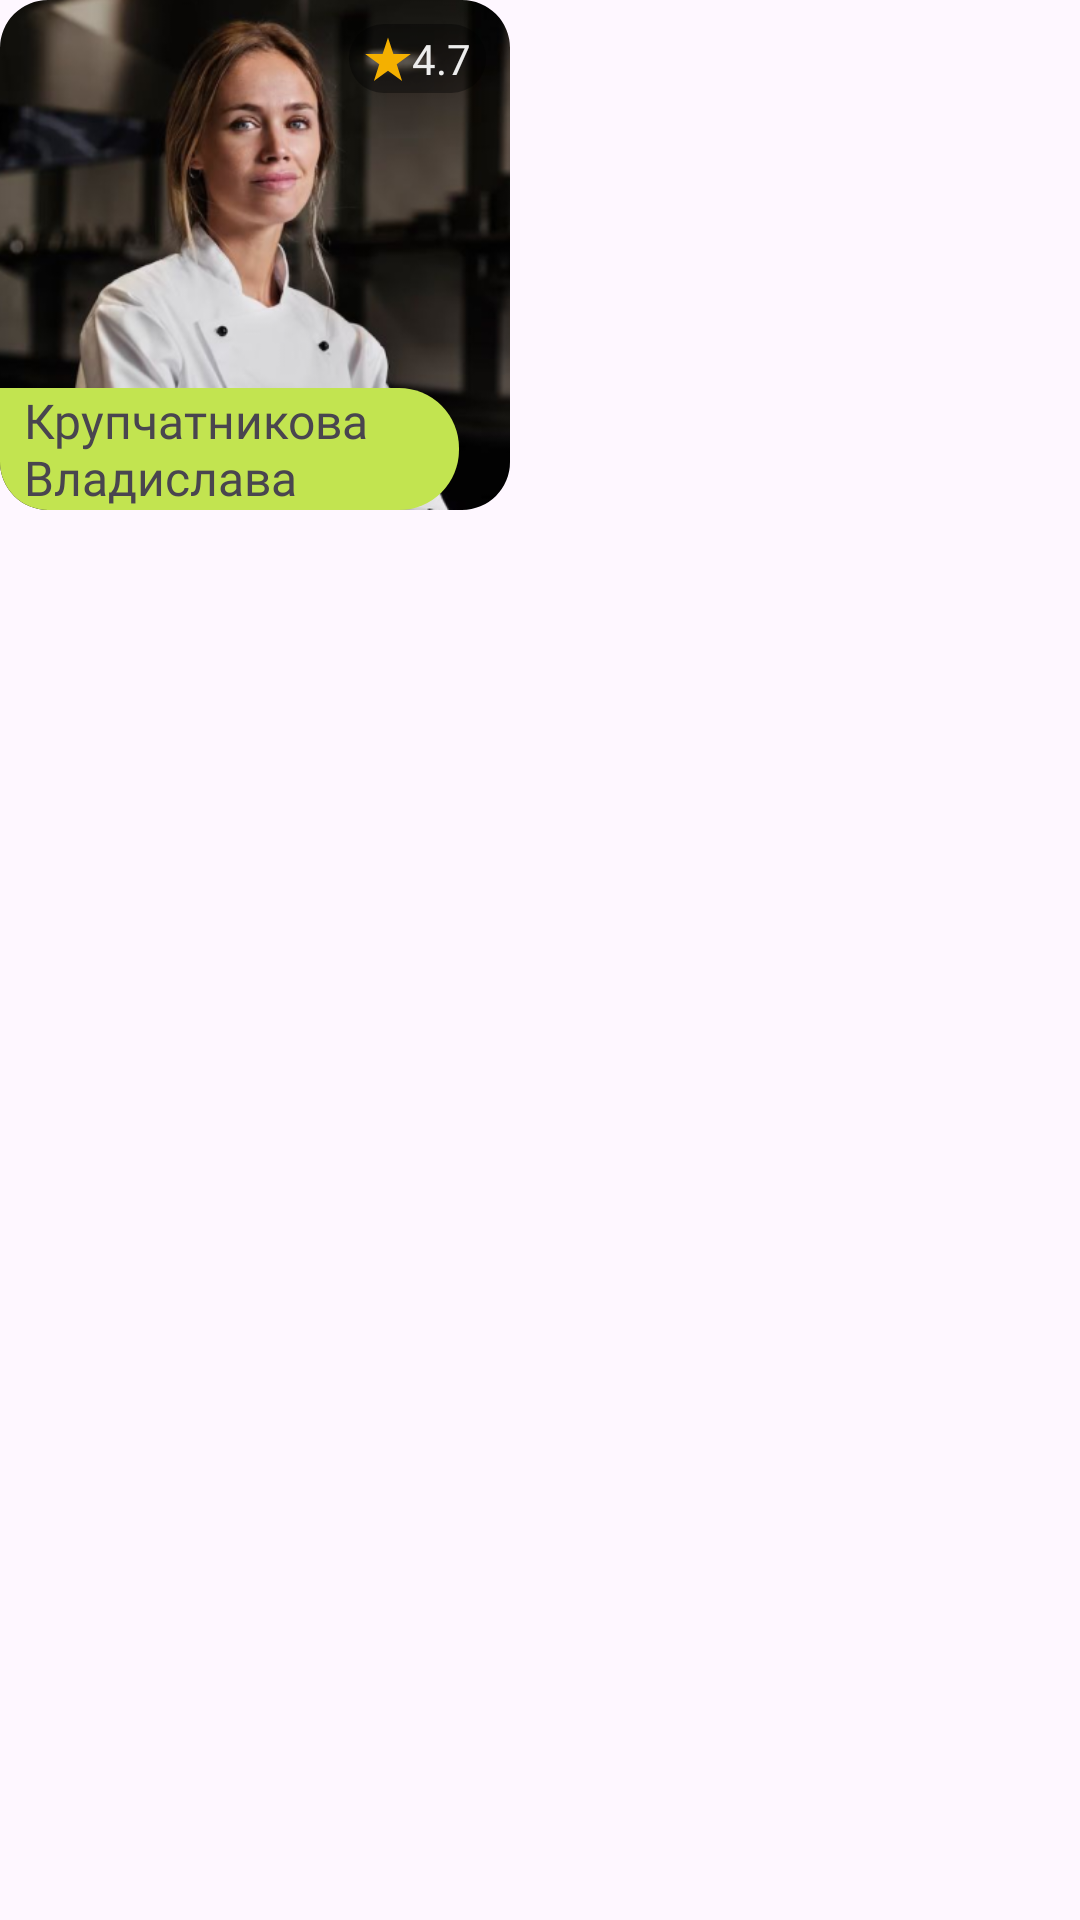

Write the Android layout XML for this screen, with the resource values it uses.
<!-- AndroidManifest.xml: application theme Theme.HomeKitchen -->
<!-- res/layout/popular_cook_card.xml -->
<?xml version="1.0" encoding="utf-8"?>
<androidx.constraintlayout.widget.ConstraintLayout xmlns:android="http://schemas.android.com/apk/res/android"
    xmlns:app="http://schemas.android.com/apk/res-auto"
    xmlns:tools="http://schemas.android.com/tools"
    android:layout_width="wrap_content"
    android:layout_height="wrap_content">

    <FrameLayout
        android:id="@+id/popular_cook_card"
        android:layout_width="170dp"
        android:layout_height="170dp"
        android:background="@drawable/style_popular_cook_card">

        <com.google.android.material.imageview.ShapeableImageView
            android:id="@+id/cook_photo"
            android:layout_width="wrap_content"
            android:layout_height="wrap_content"
            android:scaleType="centerCrop"
            app:srcCompat="@drawable/img_cook"
            app:shapeAppearanceOverlay="@style/ShapeImgCorner16" />

        <FrameLayout
            android:layout_width="wrap_content"
            android:layout_height="wrap_content"
            android:layout_gravity="bottom"
            android:background="@drawable/style_popular_cook_card_name">

            <TextView
                android:id="@+id/cook_name"
                android:layout_width="145dp"
                android:layout_height="wrap_content"
                android:text="@string/cook_name_short"
                android:textSize="16dp"
                android:layout_marginLeft="8dp"
                android:fontFamily="@font/inter_medium"/>
        </FrameLayout>

        <LinearLayout
            android:layout_width="wrap_content"
            android:layout_height="wrap_content"
            android:orientation="horizontal"
            android:background="@drawable/style_popular_cook_card_rating"
            android:layout_gravity="end"
            android:layout_margin="8dp">

            <ImageView
                android:id="@+id/imageView8"
                android:layout_width="wrap_content"
                android:layout_height="wrap_content"
                android:layout_weight="1"
                app:srcCompat="@drawable/icon_star"
                android:layout_gravity="center"
                android:layout_marginLeft="5dp"
                android:layout_marginTop="2dp"
                android:layout_marginBottom="2dp"/>

            <TextView
                android:id="@+id/cook_rating"
                android:layout_width="wrap_content"
                android:layout_height="wrap_content"
                android:layout_weight="1"
                android:text="@string/cook_rating"
                android:textSize="14dp"
                android:textColor="@color/white_auxiliary"
                android:layout_gravity="center"
                android:layout_marginRight="5dp"
                android:layout_marginTop="2dp"
                android:layout_marginBottom="2dp"
                android:fontFamily="@font/inter_regular"/>
        </LinearLayout>
    </FrameLayout>

</androidx.constraintlayout.widget.ConstraintLayout>
<!-- resources referenced by this layout -->
<resources>
  <color name="white_auxiliary">#EDEDED</color>
  <!-- drawable icon_star (drawable) -->
  <vector xmlns:android="http://schemas.android.com/apk/res/android"
      android:width="16dp"
      android:height="15dp"
      android:viewportWidth="16"
      android:viewportHeight="15">
    <path
        android:pathData="M8,0.5L9.796,6.028H15.608L10.906,9.444L12.702,14.972L8,11.556L3.298,14.972L5.094,9.444L0.392,6.028H6.204L8,0.5Z"
        android:fillColor="#F4B000"/>
  </vector>
  <!-- drawable img_cook: png bitmap (drawable, 141574 bytes) -->
  <!-- drawable style_popular_cook_card (drawable) -->
  <?xml version="1.0" encoding="utf-8"?>
  <shape xmlns:android="http://schemas.android.com/apk/res/android">
      <corners android:radius="16dp"/>
      <solid android:color="@color/black5"/>
  </shape>
  <!-- drawable style_popular_cook_card_name (drawable) -->
  <?xml version="1.0" encoding="utf-8"?>
  <shape xmlns:android="http://schemas.android.com/apk/res/android">
      <corners android:topRightRadius="20dp"   android:bottomRightRadius="20dp" android:bottomLeftRadius="16dp"/>
      <solid android:color="@color/green"/>
  </shape>
  <!-- drawable style_popular_cook_card_rating (drawable) -->
  <?xml version="1.0" encoding="utf-8"?>
  <shape xmlns:android="http://schemas.android.com/apk/res/android">
      <corners android:radius="50dp"/>
      <solid android:color="@color/black40"/>
  </shape>
  <string name="cook_name_short">Крупчатникова Владислава</string>
  <string name="cook_rating">4.7</string>
  <style name="ShapeImgCorner16" parent="">
          <item name="cornerFamily">rounded</item>
          <item name="cornerSize">16dp</item> 
      </style>
  <style name="Theme.HomeKitchen" parent="Base.Theme.HomeKitchen" />
  <color name="black5">#19000000</color>
  <color name="green">#C2E450</color>
  <color name="black40">#66000000</color>
  <style name="Base.Theme.HomeKitchen" parent="Theme.Material3.DayNight.NoActionBar">
          
          
          <item name="android:statusBarColor">@color/white</item>
          <item name="android:windowLightStatusBar">true</item>
      </style>
  <color name="white">#FFFFFFFF</color>
</resources>
